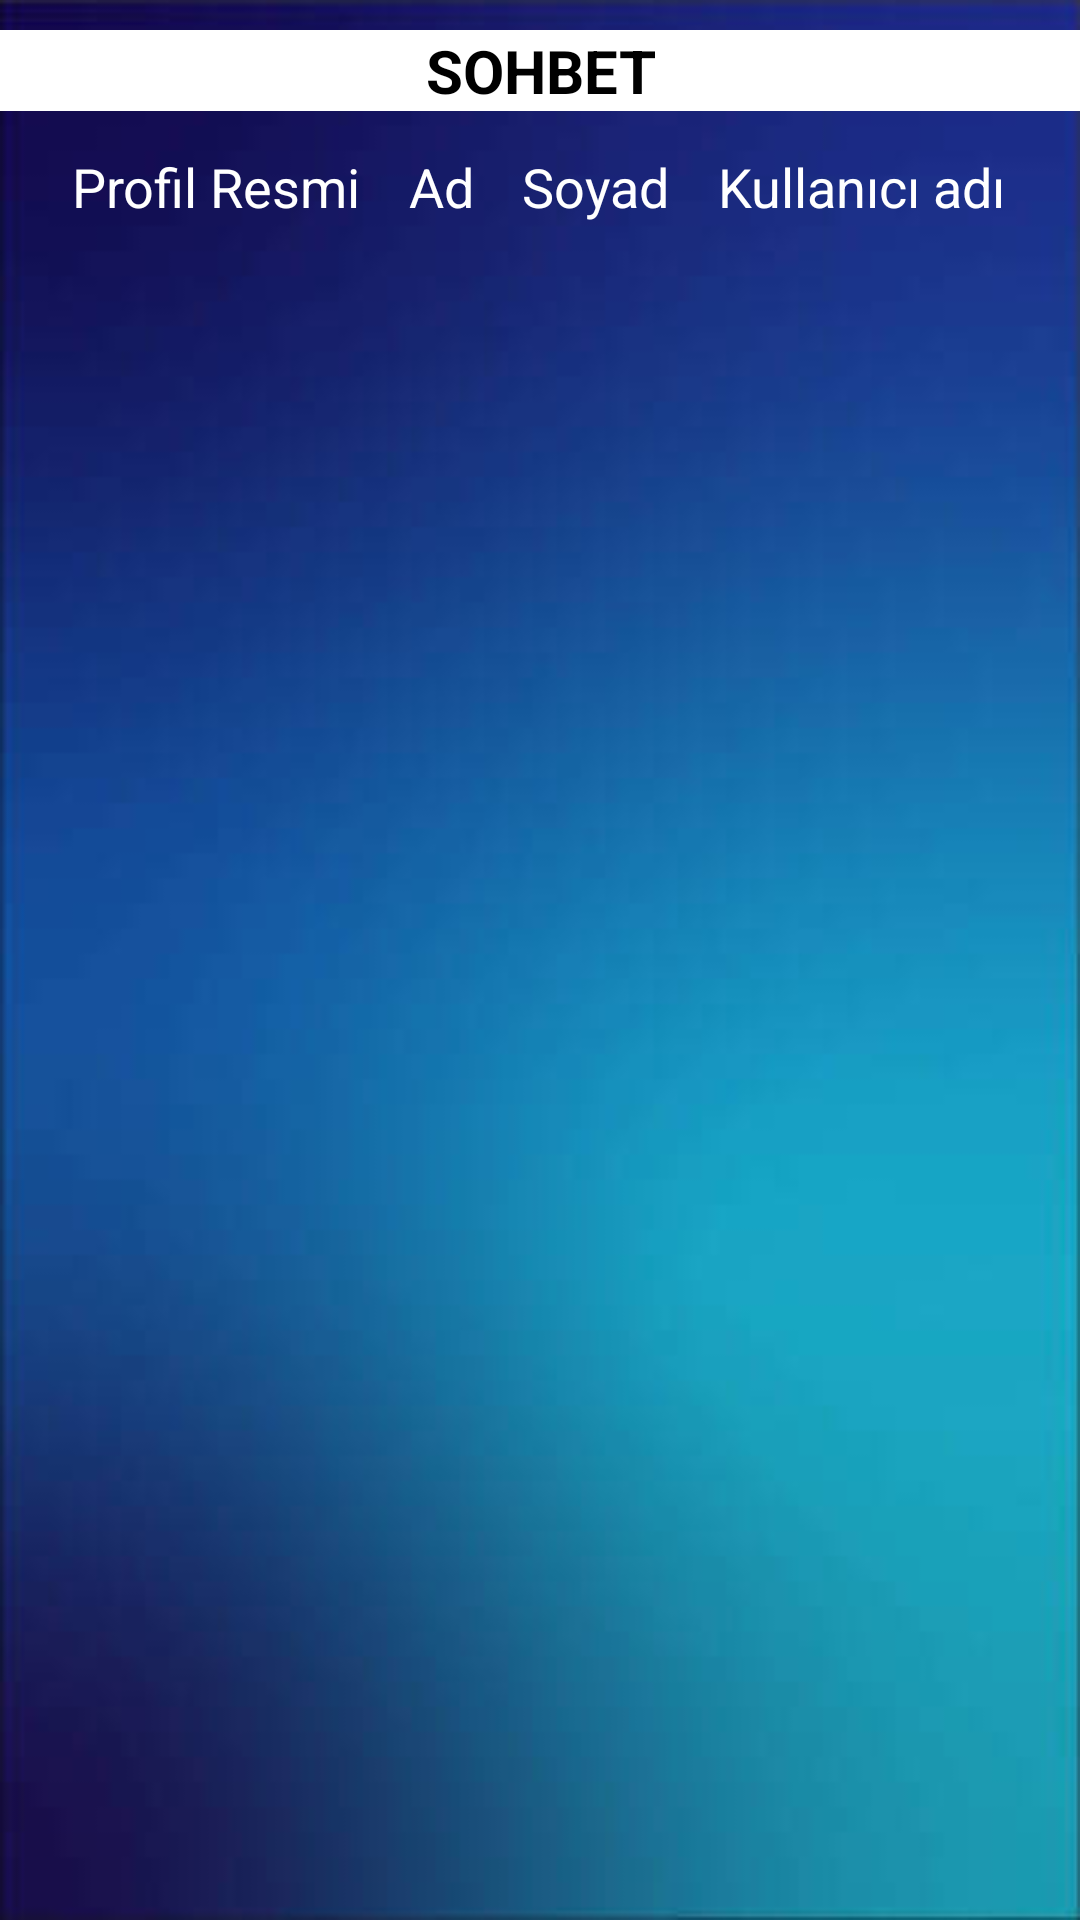

This screen was rendered from an Android layout file. Write that file and the resources it references.
<!-- AndroidManifest.xml: application theme Theme.Duygum -->
<!-- res/layout/fragment_sohbet.xml -->
<?xml version="1.0" encoding="utf-8"?>
<FrameLayout xmlns:android="http://schemas.android.com/apk/res/android"
    xmlns:tools="http://schemas.android.com/tools"
    android:layout_width="match_parent"
    android:layout_height="match_parent"
    android:background="@drawable/analogo"
    tools:context=".ui.fragment.SohbetFragment">

    <TextView
        android:layout_width="match_parent"
        android:layout_height="wrap_content"
        android:gravity="center"
        android:text="SOHBET"
        android:textColor="@color/black"
        android:background="@color/white"
        android:textSize="20sp"
        android:textAlignment="center"
        android:textStyle="bold"
        android:layout_marginTop="10dp"
        />
    <LinearLayout
        android:layout_width="match_parent"
        android:orientation="vertical"
        android:layout_height="match_parent">


    <LinearLayout
        android:layout_width="match_parent"
        android:layout_height="wrap_content"
        android:orientation="horizontal"
        android:layout_marginStart="24dp"
        android:layout_marginTop="50dp"
        android:layout_marginEnd="24dp">


        <TextView
            android:layout_width="wrap_content"
            android:layout_height="wrap_content"
            android:maxLines="1"
            android:text="Profil Resmi"
            android:textColor="@color/white"
            android:textSize="18sp" />

        <TextView
            android:layout_width="wrap_content"
            android:layout_height="wrap_content"
            android:layout_marginStart="16dp"
            android:maxLines="1"
            android:text="Ad"
            android:textColor="@color/white"
            android:textSize="18sp" />
        <TextView
            android:layout_width="wrap_content"
            android:layout_height="wrap_content"
            android:layout_marginStart="16dp"

            android:maxLines="1"
            android:text="Soyad"
            android:textColor="@color/white"
            android:textSize="18sp" />

        <TextView
            android:layout_width="wrap_content"
            android:layout_height="wrap_content"
            android:layout_marginStart="16dp"
            android:maxLines="1"
            android:text="Kullanıcı adı"
            android:textColor="@color/white"
            android:textSize="18sp" />

    </LinearLayout>

    <androidx.recyclerview.widget.RecyclerView
        android:layout_width="match_parent"
        android:layout_height="wrap_content"
        android:layout_margin="24dp"
        tools:listitem="@layout/message_user_item"
        tools:itemCount="4"
        />

    </LinearLayout>


</FrameLayout>
<!-- res/layout/message_user_item.xml (included above) -->
<?xml version="1.0" encoding="utf-8"?>
    <androidx.constraintlayout.widget.ConstraintLayout xmlns:tools="http://schemas.android.com/tools"
        android:layout_width="match_parent"
        xmlns:android="http://schemas.android.com/apk/res/android"
        xmlns:app="http://schemas.android.com/apk/res-auto"
        android:layout_height="wrap_content">

        <com.google.android.material.card.MaterialCardView
            android:layout_width="match_parent"
            android:layout_height="50dp"
            android:layout_gravity="center"
            android:layout_marginTop="10dp"
            app:layout_constraintBottom_toBottomOf="parent"
            app:layout_constraintEnd_toEndOf="parent"
            app:layout_constraintHorizontal_bias="0.0"
            app:layout_constraintStart_toStartOf="parent"
            app:layout_constraintTop_toTopOf="parent"
            app:layout_constraintVertical_bias="0.0"
            android:layout_marginBottom="16dp"
            android:background="@color/white"
            android:elevation="2dp"
            app:cardCornerRadius="16dp">

            <androidx.constraintlayout.widget.ConstraintLayout
                android:layout_width="match_parent"
                android:background="@drawable/analogo"
                android:layout_height="match_parent"
                android:layout_gravity="center">


                <LinearLayout
                    android:layout_width="0dp"
                    android:layout_height="wrap_content"
                    android:layout_marginStart="24dp"
                    android:layout_marginEnd="24dp"
                    app:layout_constraintBottom_toBottomOf="parent"
                    app:layout_constraintTop_toTopOf="parent"
                    app:layout_constraintEnd_toEndOf="parent"
                    app:layout_constraintStart_toStartOf="parent">



                        <ImageView
                            android:layout_width="wrap_content"
                            android:layout_height="wrap_content"
                            android:id="@+id/user_image"
                            android:background="@drawable/ic_baseline_star_24" />

                        <TextView
                            android:id="@+id/name"
                            android:layout_width="wrap_content"
                            android:layout_height="wrap_content"
                            android:layout_marginStart="24dp"
                            android:layout_marginLeft="24dp"
                            android:maxLines="1"
                            android:text="Atilla "
                            android:textColor="@color/white"
                            android:textSize="16sp" />

                        <TextView
                            android:id="@+id/surname"
                            android:layout_width="wrap_content"
                            android:layout_height="wrap_content"
                            android:layout_marginStart="24dp"
                            android:layout_marginLeft="24dp"
                            android:maxLines="1"
                            android:text="Arslan"
                            android:textColor="@color/white"
                            android:textSize="16sp" />

                    <TextView
                        android:id="@+id/userName"
                        android:layout_width="wrap_content"
                        android:layout_height="wrap_content"
                        android:layout_marginStart="24dp"
                        android:layout_marginLeft="24dp"
                        android:maxLines="1"
                        android:text="aprotr"
                        android:textColor="@color/white"
                        android:textSize="16sp" />

                    <CheckBox
                        android:layout_width="wrap_content"
                        android:layout_height="wrap_content"
                        android:layout_marginStart="24dp"
                        android:layout_marginLeft="24dp"
                        android:shadowColor="@color/white"
                        android:id="@+id/isSelected"
                        />
                </LinearLayout>




            </androidx.constraintlayout.widget.ConstraintLayout>
        </com.google.android.material.card.MaterialCardView>



</androidx.constraintlayout.widget.ConstraintLayout>
<!-- resources referenced by this layout -->
<resources>
  <color name="black">#FF000000</color>
  <color name="white">#FFFFFFFF</color>
  <!-- drawable analogo: jpeg bitmap (drawable-v24, 15826 bytes) -->
  <style name="Theme.Duygum" parent="Theme.AppCompat.Light.NoActionBar">
          
          <item name="colorPrimary">@color/purple_500</item>
          <item name="colorPrimaryVariant">@color/purple_700</item>
          <item name="colorOnPrimary">@color/white</item>
          
          <item name="colorSecondary">@color/teal_200</item>
          <item name="colorSecondaryVariant">@color/teal_700</item>
          <item name="colorOnSecondary">@color/black</item>
          
          <item name="android:statusBarColor" tools:targetApi="l">?attr/colorPrimaryVariant</item>
          
      </style>
  <color name="purple_500">#FF6200EE</color>
  <color name="purple_700">#FF3700B3</color>
  <color name="teal_200">#FF03DAC5</color>
  <color name="teal_700">#FF018786</color>
</resources>
